pico-8 play session: mixed d-pad (fixed 12-tick cycle), after a click and taps of 🅾, ❎, 🅾+❎, 🅾 in the second before t = 0

[t = 1 s] mixed d-pad (1.2s cycle ×~1): → ← ↑ ↓ + 🅾/❎ taps, ~1s
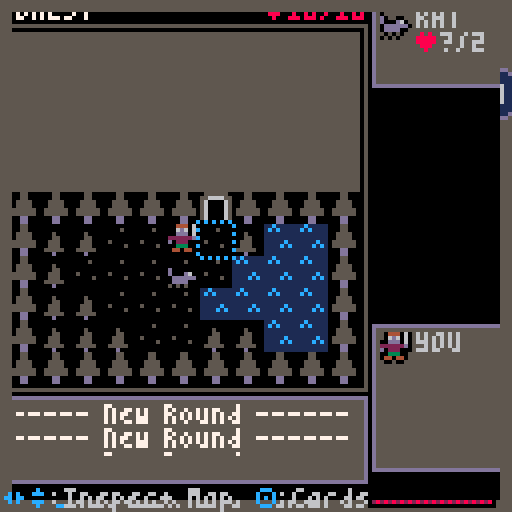
[t = 2 s] mixed d-pad (1.2s cycle ×~1): → ← ↑ ↓ + 🅾/❎ taps, ~2s
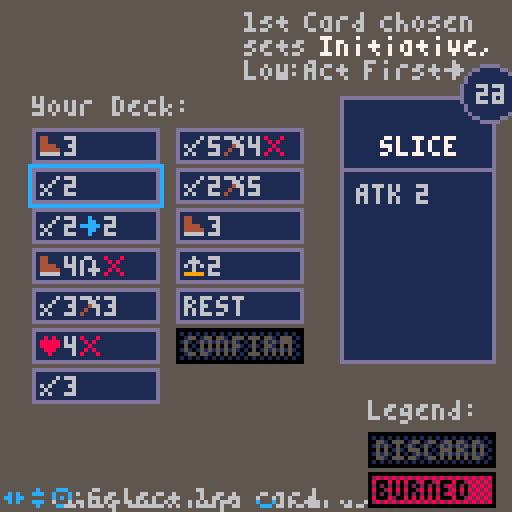
[t = 6 s] mixed d-pad (1.2s cycle ×~5): → ← ↑ ↓ + 🅾/❎ taps, ~6s
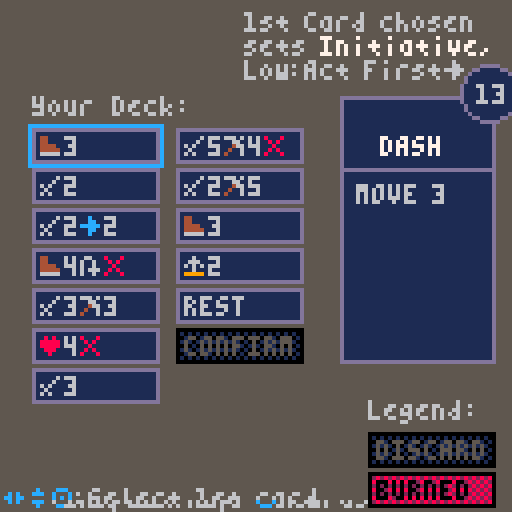

pico-8 cartridge
version 41
__lua__
--- picohaven 2, V1.0
--- BY icegoat, oct 2023

-- thank you to:
--  testing/feedback: @nephilim, seppo, @xcw
--  music remix by @gearfo, other music ideas by @hwd2002
--  the people who left nice comments 
--   about picohaven1 and motivated a sequel

-- instructions, updates, 
--  and web-playable version:
-- https://www.lexaloffle.com/bbs/?tid=#####
-- ^^add new link

-- (todo) commented source on github at
-- https://github.com/icegoat9/picohaven2

function _init()dlvl=2ex()eO()eg()e9()palt(2)music(16)n"splash"end function _draw()local n=128-2*d clip(d,d,n,n)o()clip()end function _update60()if D<1then eA()else n7=0for n in all(actor)do if(n.hp<=0and n~=p)n.x=-99
end f()end ey()end function ey()n0+=1np=flr(n0/eT)%4d=max(0,d-5)if(n0%eR==0and#msgq>3and msg_yd<(#msgq-3)*6and not nH)msg_yd+=1
end function eA()D=min(D+eN,1)for n in all(actor)do n.ox,n.oy=n.sox*(1-D),n.soy*(1-D)if D==1then n.sox,n.soy=0,0if(n.ephem)del(actor,n)
end end end function n(n,t)n8=state state=n C,H=false,false a,e,ne=1,1,1c()d=t or 63E,K=0,eb if(nG[n])nG[state]()
end function nt()if(btnp(🅾️))n(g)
end function eI()eD()music(0)mapmsg=ew[dlvl]c"ᶜc🅾️ᶜ6:bEGIN"g,f,o="newturn",nt,nF end function nF()Y(0)nM()nW()nE(mapmsg,21,4,10,6)nP()ni()end function eS()while(#msgq>30)deli(msgq,1)msg_yd=max(0,msg_yd-6)
i"ᶜ7----- nEW rOUND ------"c"ᶜcさしᶜ6:iNSPECT mAP  ³f🅾️ᶜ6:cARDS"a,e,H=p.x,p.y,true f,o=eU,A end function eU()h(10,10,0,0)if(btnp(🅾️))n"choosecards"
end function h(f,i,n,t)n,t=n or 1,t or 1for n=1,4do if(btnp(n-1))a+=nx[n]e+=nO[n]break
end a,e=mid(n,a,f),mid(t,e,i)ne=(a-1)*i+e end function ek()tpdeck={}for n in all(pdeck)do add(tpdeck,n)end j(ng)add(tpdeck,ng)add(tpdeck,m("act;confirm;status;1;name;\nconfirm\n\nᶜ6confirm\nthe two\nselected\ncards",false,true))c"ᶜc🅾️ᶜ6:sELECT 2 cARDS ᶜc❎ᶜ6:mAP"p.crds={}f,o=eL,ev end function eL()h(2,(#tpdeck+1)\2)if(ne>#tpdeck)e-=1
if(n1)local n=m"ᶜcさし🅾️ᶜ6:sELECT 1ST CARD;ᶜcさし🅾️ᶜ6:sELECT 2ND CARD;ᶜcさし🅾️ᶜ6:ᶜ7confirmᶜ6 IF DONE"c(n[#p.crds+1])
if btnp(🅾️)then local e=tpdeck[ne]if e.status==0then if l(p.crds,e)then del(p.crds,e)else if(e.act=="rest")p.crds={}
if ne==#tpdeck then for n in all(p.crds)do n.status=1end eC(p.crds)n"precombat"elseif#p.crds<2then add(p.crds,e)end end tpdeck[#tpdeck].status=#p.crds==2and 0or 1end elseif btnp(❎)then n"newturn"end end function ev()Y(5)print("ᶜ6yOUR dECK:\n\n\n\n\n\n\n\n\n\n\n\n\n¹f ¹7 ⁵celEGEND:",8,24)y("discard",92,108,1)y("burned",92,118,2)local n,e=eH(tpdeck)na({n,e},0,27,p.crds,9)if(#p.crds<1)r("ᶜ61ST cARD CHOSEN\nSETS ᶜ7iNITIATIVE,ᶜ6\nlOW:aCT fIRSTす",61,3)
nV()end function eC(n)if n[1].act=="rest"then eG="ᶜ8burnedᶜ6 ["..n[2].act.."]"n[2].status=2deli(n,2)else local e=T"swift"and"😐3"or"😐2"if(T"belt")e..="웃"
add(n,{act=e})add(n,{act=T"quivr"and"█2➡️3"or"█2"})end end function eF()eM()R,n9=eW(),1local n="🅾️:bEGIN tURNS"if(n1)n="🅾️:bEGIN  ("..R[1].name.." FIRST @iNIT ᶜ7"..R[1].init.."ᶜ6)"
c(n)g,f,o="actloop",nt,A end function eM()local n=eP()for n in all(n)do n.crds=rnd(edecks[n.id])n.init=n.crds[1].init end for n in all(actor)do if(n.type)n.crds=n.type.crds
n.init=n.crds[1].init n.crdi=1end end function eP()local n={}for e in all(actor)do if(e~=p and not(l(n,e.type)))add(n,e.type)
end return n end function eV()f=eK o=A end function eK()if(p.hp<=0)nK()return
if(n9>#R)n("cleanup",0)return
w=R[n9].id local e=actor[w]n9+=1if(e.hp<1)return
if e==p and p.crds[1]==ng then eY()p.stun=nil elseif e.stun then i(e.name.." ▥, TURN SKIPPED")e.stun=nil else if(e==p)n("actplayerpre",0)else n("actenemy",0)
end end function ej()f=eB o=A end function eB()local e=actor[w]if(e.crdi>#e.crds)n("actloop",0)return
e.crd=nf(e.crds[e.crdi].act)e.crdi+=1if e.crd.act=="😐"then if e.crdi<=#e.crds then local n=nf(e.crds[e.crdi].act)if(n.act=="█")e.crd.rng=n.rng
end end nY(e)end function ez(n)local e,t=n.type.summon,no(n,true)if(#t>0)local t=rnd(t)nj(e,t.x,t.y)i(n.name.." ᶜ7SUMMONSᶜ6 "..S[e].name..",ᶜ8-2♥ᶜ6")U(n,2)
end function eq(e)mvq=nB(nz(e,p),e.crd.val,e.crd.rng)if(not mvq or#mvq<=1)mvq=nB(nz(e,p,false,true),e.crd.val,e.crd.rng)
n("animmovestep",0)end function nB(n,i,a)if(not n)return n
local t for e,n in ipairs(n)do local f=B(n.x,n.y,true)if e==1or f and e<=i+1then t=e if(z(n,p)<=a and nc(n,p))break
end end return{unpack(n,1,t)}end function B(n,e,t,i,a,f)if(fget(mget(n,e),1)or q(n,e))return false
if(fget(mget(n,e),2)and(t or not i))return false
local n=nd(n,e)if(t and n>0and a~=n)return false
if((f or a==1)and n>1and not i)return false
return true end function no(n,i,a,f)local e={}for t=1,4do local n,t=n.x+nx[t],n.y+nO[t]if(B(n,t,i,a,nil,f))add(e,k(n,t))
end return e end function nq(a,e)local o=a.crd local c,t,f=o.wound,o.val,""if a==p then local n=e_()if(n1)i("yOU DRAW RANDOM ATTACK\n mODIFIER CARD ᶜ7"..n)
f="ᶜ7["..n.."ᶜ7]ᶜ6 ³f"if n=="*2"then t*=2nl()n7=3elseif n=="/2"then t\=2nl()else if(n[-1]=="∧")o.wound=true n=sub(n,1,#n-1)
t=max(0,t+tonum(n))end end sfx(1)f..=a.name.."█"..e.name if(e==p and T("shld",true))p.shld+=2i"ᶜ7gREAT sHIELD USEDᶜ6:+★2"
if(e.shld>0)f..="("..e.shld.."★)"t=t-e.shld
t=max(0,t)f..=":ᶜ8-"..t.."♥ᶜ6"if(a.crd.stun)f..="▥"e.stun=true
if(a.crd.wound)f..="∧"e.wound=true
if a.crd.push and e.hp>t then mvq={k(e.x,e.y)}for t=1,a.crd.push do local n,e=e.x+t*(e.x-a.x),e.y+t*(e.y-a.y)if(B(n,e,true))add(mvq,k(n,e))else G=t n_=actor[nd(n,e)]eX,eZ=n,e break
end end o.wound=c i(f)local i=144+t if(t>9)i=154
nr(nil,e.x,e.y,a.x,a.y,i)U(e,t)if(#mvq>=1)N=e n("animmovestep",0)
end function e_()if(#b==0)nl()
local n=rnd(b)add(nA,n)del(b,n)return n end function eJ(n)if(z(n,p)<=n.crd.rng and nc(n,p))nq(n,p)
end function nX(n,e)local e=min(e,n.maxhp-n.hp)n.hp+=e if(e>0or n.wound)i(n.name.." hEALED ᶜ8+"..e.."♥")
n.wound=nil end function U(n,t)n.hp-=t if n.hp<=0then if n==p then if T("life",true)then n.hp,n.wound=1,false i"ᶜ7yOUR lIFE cHARM GLOWS\n AND YOU SURVIVE @ 1hp"else local e=rnd(F())if(e)e.status=2n.hp+=t i("yOU ᶜ8bURNᶜ6 A RANDOM CARD\nᶜ8[ᶜ6"..e.act.."ᶜ8]ᶜ6 ³fTO AVOID DEATH")
end sfx(3)else i(""..n.name.." IS dEFEATED!")if n.name=="orb"then local n=actor[l(actor,"noah","name")]if(n)n.pshld\=2n.shld\=2i"ᶜcnOAH HOWLS AS THE AURA\nᶜc AROUND HIM WEAKENS.."
end mvq={}if(not n.obj)local e,t=mget(n.x,n.y),13if e>=13and e<=15then t=min(15,e+1)elseif e~=33then t=e end mset(n.x,n.y,t)
p_xp+=1X+=1end end end function eQ()p.actionsleft=2n("actplayer",0)end function tn()ny(p)if(p.actionsleft==0)p.crds,p.init=nil n("actloop",0)return
c(n1 and"ᶜcし🅾️ᶜ6:card (OR dFLT █2😐2)"or"ᶜcし🅾️ᶜ6:cHOOSE cARD "..3-p.actionsleft)f=t0 o=A end function t0()h(1,#p.crds)if btnp(🅾️)then local n=p.crds[e]nZ,te=n,l(p.crds,n)p.crd=nf(n.act)if p.crd.rng and p.crd.rng>1then if(T"goggl")p.crd.rng+=3
if(T"razor")p.crd.val+=1
end p.actionsleft-=1nY(p)if(p.crd.burn)n.status=2
del(p.crds,n)end end function nY(t)local e=t.crd if e.act=="😐"then if(t==p)n("actplayermove",0)else eq(t)
elseif e.aoe==8and e.rng==1then local e=u("x;-1;y;-1|x;0;y;-1|x;1;y;-1|x;-1;y;0|x;1;y;0|x;-1;y;1|x;0;y;1|x;1;y;1",true)nT=p foreach(e,nJ)foreach(e,nR)n("actplayer",0)elseif e.act=="█"then if(t==p)n("actplayerattack",0)else eJ(t)
else if(e.act=="♥")nX(t,e.val)
if e.act=="★"then t.shld+=e.val i(t.name.." ★+"..e.val)elseif e.act=="⬅️"and t==p then i("lOOTING tREASURE @➡️"..e.val)tt(e.val)elseif e.act=="smite"then foreach(nQ(p,e.rng),nR)elseif e.act=="howl"then i(t.name.." hOWLS.. ᶜ8-1♥,▥")U(p,1)p.stun=true elseif e.act=="call"then ez(t)end if(t==p)n("actplayer",0)
end if(e.burn)p_xp+=2
end function nJ(n)n.x+=nT.x n.y+=nT.y end function nR(n)local e=nd(n.x,n.y)if(e>1)nq(p,actor[e])else nr(nil,n.x,n.y,p.x,p.y,6)
end function nQ(e,n)local i={}for t=-n,n do for a=-n,n do local a,f=e.x+t,e.y+a local t=k(a,f)if(not q(a,f)and z(e,t)<=n and nc(e,t))add(i,t)
end end return i end function eY()p.actionsleft=0i"yOU TAKE A ᶜ7lONG rESTᶜ6:"foreach(pdeck,j)foreach(pitems,j)nX(p,3)i(eG)end function en(e,t)local n=mget(e,t)if(fget(n,5))mset(e,t,33)if n>=13and n<=15then nN(ti*(n-12))elseif n==12then nb+=1i"ᶜ7yOU COLLECT SOME HERBS"elseif n==37then local n=5+rnd(5*s)\1i"yOU OPEN A CHEST..."nN(n)end
end function nN(n)p_gp+=n Z+=n i("yOU GET "..n.."●")end function tt(n)for n in all(nQ(p,n))do en(n.x,n.y)end end function t1()H=true a,e=p.x,p.y mvq={k(a,e)}c("ᶜcさし🅾️ᶜ6:mOVE "..p.crd.val.."     (ᶜc❎ᶜ6:uNDO)")f=ta o=A end function ta()local t,f=a,e h(10,10,0,0)if(a~=t or e~=f)if#mvq>=2and mvq[#mvq-1].x==a and mvq[#mvq-1].y==e then deli(mvq,#mvq)elseif#mvq>p.crd.val or not B(a,e,false,p.crd.jmp,1)then a,e=t,f else add(mvq,k(a,e))end
C=#mvq-1<=p.crd.val and B(a,e,true,false,1)if btnp(🅾️)then if C then if(#mvq>1)sfx(0)
n("animmovestep",0)else i"iNVALID mOVE"end elseif btnp(❎)then e0()end end function e0()p.actionsleft+=1mvq={}nZ.status=1add(p.crds,nZ,te)n"actplayer"end function tf()local e=N or actor[w]if not mvq or#mvq<=1then mvq={}if N and G then if N.hp>0then i(" cOLLISION dAMAGE:ᶜ8-"..G.."♥")U(N,G)if(n_)U(n_,G)
nr(nil,eX,eZ,N.x,N.y,144+G)end G=false end N=nil if(w==1)n("actplayer",0)else n("actenemy",0)
else local n,t,i,a=mvq[1].x,mvq[1].y,mvq[2].x,mvq[2].y nr(e,i,a,n,t)f=to ny(e,e.crd and e.crd.jmp)end end function ny(n,f)local e,t=n.x,n.y local a=mget(e,t)if(fget(a,4))if a==43and not f then i(n.name.." @ tRAP! ᶜ8-"..ee.."♥")mset(e,t,33)U(n,ee)elseif fget(a,7)then for n=1,4do et(e+nx[n],t+nO[n])end ei()nI-=1mset(e,t,33)elseif a==24and n==p then nb+=1mset(e,t,28)i"ᶜ7yOU LIGHT A BUNDLE OF\nᶜ7  HERBS, SMOKE RISES.."end
end function to()deli(mvq,1)n("animmovestep",0)end function tc()H=true a,e=p.x,p.y c"ᶜcさし🅾️ᶜ6:aTK tARGET (ᶜc❎ᶜ6uNDO)"f=td o=A end function td()h(10,10,0,0)local t=k(a,e)local f,o=z(p,t),p.crd C=f<=o.rng and f>0and not q(a,e)and nc(p,t)if btnp(🅾️)then if C then local e={{x=0,y=0}}if(o.aoe)e=u("x;-1;y;-1|x;0;y;-1|x;1;y;-1|x;-1;y;0|x;0;y;0|x;1;y;0|x;-1;y;1|x;0;y;1|x;1;y;1",true)
nT=t foreach(e,nJ)foreach(e,nR)if(not N)n("actplayer",0)
else i" iNVALID tARGET"end elseif btnp(❎)then e0()end end function tl()for n in all(actor)do nD(n)if(n.type)nD(n.type)
if(n.wound and n.hp>0)i(n.name.." wOUNDED ∧:ᶜ8-1♥")U(n,1)
n.shld=n.pshld ny(n)if(n.hp<=0and n~=p)del(actor,n)
end en(p.x,p.y)if#actor==1and nI==0or(dlvl==14or dlvl==16)and nb==4or dlvl==22and not l(actor,"noah","name")then tr()elseif t2()then nK()else if(#F()<2)local n=tu()i("ᶜchAND EMPTYᶜ6: yOU sHORT\nrEST, REDRAW, AND ᶜ8bURN\nRANDOM CARD: ᶜ8[ᶜ6"..n.."ᶜ8]")
c"ᶜcしᶜ6:rEVIEW ᶜc🅾️ᶜ6:nEXT rOUND"n2,g,f=true,"newturn",e1 o=A end end function tu()foreach(pdeck,j)local n=rnd(F())n.status=2return n.act end function F(t)local e={}for n in all(pdeck)do if(n.status==0or t and n.status==1)add(e,n)
end return e end function e1()if btnp(🅾️)then n2,nH=false,false n(g)elseif btn(⬆️)then nH=true msg_yd=max(msg_yd-1,0)elseif btn(⬇️)and#msgq>3then msg_yd=min(msg_yd+1,(#msgq-3)*6)end end function ts()ea()c"ᶜcしᶜ6:rEVIEW 🅾️:eND sCENARIO"n2=true M+=abs(time()-th)\6g,f="pretown",e1 end function t5()c"ᶜc🅾️ᶜ6:rETURN TO tOWN"g,o="town",nF if(n8=="endlevel")music(16)
f=nt end function tr()local e=lvls[dlvl]p_xp+=e.xp i("ᶜ7victory!  ᶜ6(+"..e.xp.."xp)")if(e.gp>0)nN(e.gp)
mapmsg=nu[dlvl]J=dlvl e.unlocked=0for n in all(split(e.unlocks))do if(n~="")lvls[tonum(n)].unlocked=1
end if(dlvl==22)wongame=1nw+=1
n("endlevel",0)end function t2()if(p.hp<=0)return true
if(#F(true)<2)return true
if(#F(true)==2and#F()<2)return true
end function nK()i"ᶜ8yOU ARE eXHAUSTED"mapmsg="dEFEATED, YOU HOBBLE BACK TO TOWN TO NURSE YOUR WOUNDS AND PLAN A RETURN."n("endlevel",0)end function Y(n)rectfill(0,0,127,127,n)end function A()Y(0)nM()nW()t3()nP()ni()end function nM()print(sub(lvls[dlvl].name,1,15),0,0,7)r("♥"..p.hp.."/"..p.maxhp,66,0,8)end function ni()local n=n2 and 12or 13ns(E,99,E+K-1,120,5,n)clip(max(E,d)+1,max(101,d),min(E+K,127-2*d)-max(E,d)-2,120-2*d-max(101,d))nh(msgq,E,98-msg_yd,K,23,2,5)clip()if(n2)r("ᶜc⬆️\n\n\n⁴f⬇️",89,99)
nV()end function nV()if(ef)r(ef,1,122)
end function c(n)ef=n end function nW()ns(0,6,91,97,0,5)end function t3()camera(rnd(n7),rnd(n7))for n=0,10do for e=0,10do local t=mget(n,e)if(fget(mget(n,e),3))t+=np
if(q(n,e))t=39
spr(t,2+8*n,8+8*e)end end camera(0,0)foreach(actor,eo)if(#mvq>1)local e,t=mvq[1].x,mvq[1].y for n in all(mvq)do line(6+8*e,12+8*t,6+8*n.x,12+8*n.y,12)e,t=n.x,n.y end circfill(6+8*e,12+8*t,1,12)
if(H)t6()
end function eo(n)local e=n.noanim and 0or np if(n.stun)e=0pal(m("1;12;3;12;4;12;5;12;6;12;7;12;13;12",false,true))
spr(n.spr+e,2+8*n.x+n.ox,8+8*n.y+n.oy)pal()palt(2)local e=actor[w]if(e and n~=e and not n.ephem)eo(e)
end function t6()local n,e=1+a*8,7+e*8if(not C)fillp(23130)
rect(n,e,n+9,e+9,12)fillp()end function ec(n,e,i,t)local i=actor[i]if(not t)nS(n,e,i,t)
local a=i.type.crds if(a and#a>=1)local t={}for n in all(a)do add(t,n.act)end nh(t,n+10,e+10,25,15,nil,nil,1)r(i.type.init.."³f:",n+2,e+15,7)
if(t)nS(n,e,i,t)
end function nS(i,a,n,f)local e,o,c,d,t={"   "..n.name},13,22,"?/"..n.maxhp,"\n⁴b ³e"if(n.wound)t..="∧ ³f"
if(n.stun)t..="▥ ³f"
if(n.shld>0)t..="★"..n.shld
if n==p then c=37if(p.init)add(e,"\n⁴d ³eᶜ7"..p.init..":")
add(e,"\n"..t)else if(f)d=n.hp o=12
add(e,"   ♥"..d)if(f)add(e,t)
end nh(e,i,a,33,c,nil,o)spr(n.spr,i+2,a+2)end function t4()local n,t=n5+2,ed+7nS(n5,ed,p)if state=="precombat"or state=="actenemy"or state=="actloop"or state=="animmovestep"and w~=1then if(p.crds)for e=1,min(#p.crds,2)do y(p.crds[e],n,t+10*e)end
elseif sub(state,1,9)=="actplayer"or state=="animmovestep"and w==1then for i,a in ipairs(p.crds)do local f=0if(not a.init)f=5
local e=i==e and state=="actplayer"y(a,n,t-10+10*i,f,e)fillp()end end end function y(t,i,a,n,p,d,u)local l=t if not u then if d then l=tm(t)else if(type(t)=="table")l=t.act
end end local e,o,c,f,h,m,r,s=13,1,6,32,9,1if(n==9)n=t.status
if d then f,h,m=39,67,3else if(n==1)e,c,r=0,5,true
if(n==2)e,o,c,r=0,130,0,true
if(n==3)e=5
if(n==4)e=12
if(n==5)o=0
if(p)s=12
end nh(l,i,a,f,h,m,e,o,c,r,s)if(d and not u)line(i,a+18,i+f-1,a+18,e)circfill(i+f-2,a-1,7,o)circ(i+f-2,a-1,7,e)print(t.init,i+f-5,a-3,c)
end function tm(e)local n,e=nf(e.act),{"ᶜ7"..e.name,"",""}if not n.special then nU(e,t7[n.act]..n.val)if(n.jmp)add(e," jump")
if(n.rng>1)add(e," @ rng "..n.rng)
if(n.wound)add(e," ᶜ8wound")
if(n.stun)add(e," ᶜcstun")
if(n.push)add(e," ᶜcpushᶜ6 "..n.push.."\n\n+1█ per\nそ pushed\nif into\nobstacle")
if(n.aoe)nU(e,"multiple\n targets")
if(n.burn)add(e,"\nᶜ8burnᶜ6 crd\n on use")
end return e end function nP()local n={}for t,e in ipairs(actor)do if e~=p and not e.ephem then local e=e.name if(not l(n,e))add(n,e)ec(n5,n3*l(n,e)-n3,t)
end end local e=nd(a,e)if(e>1and H)ec(n5,n3*l(n,actor[e].name)-n3,e,true)
t4()end function ex()poke(22016,unpack(split"4,6,6,0,0,0,0,0,0,0,0,0,0,0,0,0,0,0,0,0,0,0,0,0,0,0,0,0,0,0,0,0,0,0,0,0,0,0,0,0,0,0,0,0,0,0,0,0,0,0,0,0,0,0,0,0,0,0,0,0,0,0,0,0,0,0,0,0,0,0,0,0,0,0,0,0,0,0,0,0,0,0,0,0,0,0,0,0,0,0,0,0,0,0,0,0,0,0,0,0,0,0,0,0,0,0,0,0,0,0,0,0,0,0,0,0,0,0,0,0,0,0,0,0,0,0,0,0,7,7,7,7,7,0,0,0,0,7,7,7,0,0,0,0,0,7,5,7,0,0,0,0,0,5,2,5,0,0,0,0,0,5,0,5,0,0,0,0,0,5,5,5,0,0,0,0,4,6,7,6,4,0,0,0,1,3,7,3,1,0,0,0,7,1,1,1,0,0,0,0,0,4,4,4,7,0,0,0,5,7,2,7,2,0,0,0,0,0,2,0,0,0,0,0,0,0,0,1,2,0,0,0,0,0,0,3,3,0,0,0,5,5,0,0,0,0,0,0,2,5,2,0,0,0,0,0,0,0,0,0,0,0,0,0,2,2,2,0,2,0,0,0,5,5,0,0,0,0,0,0,5,7,5,7,5,0,0,0,7,3,6,7,2,0,0,0,5,4,2,1,5,0,0,0,3,3,6,5,7,0,0,0,4,2,0,0,0,0,0,0,2,1,1,1,2,0,0,0,2,4,4,4,2,0,0,0,5,2,7,2,5,0,0,0,0,2,7,2,0,0,0,0,0,0,0,2,1,0,0,0,0,0,7,0,0,0,0,0,0,0,0,0,2,0,0,0,4,2,2,2,1,0,0,0,7,5,5,5,7,0,0,0,3,2,2,2,7,0,0,0,7,4,7,1,7,0,0,0,7,4,6,4,7,0,0,0,5,5,7,4,4,0,0,0,7,1,7,4,7,0,0,0,1,1,7,5,7,0,0,0,7,4,4,4,4,0,0,0,7,5,7,5,7,0,0,0,7,5,7,4,4,0,0,0,0,2,0,2,0,0,0,0,0,2,0,2,1,0,0,0,4,2,1,2,4,0,0,0,0,7,0,7,0,0,0,0,1,2,4,2,1,0,0,0,7,4,6,0,2,0,0,0,2,5,5,1,6,0,0,0,0,6,5,5,6,0,0,0,1,1,3,5,3,0,0,0,0,6,1,1,6,0,0,0,4,4,6,5,6,0,0,0,0,6,3,1,6,0,0,0,4,2,7,2,2,0,0,0,0,6,5,7,4,3,0,0,1,1,3,5,5,0,0,0,2,0,2,2,2,0,0,0,2,0,2,2,3,0,0,0,1,1,5,3,5,0,0,0,2,2,2,2,4,0,0,0,0,7,7,5,5,0,0,0,0,3,5,5,5,0,0,0,0,2,5,5,2,0,0,0,0,3,5,3,1,1,0,0,0,6,5,6,4,4,0,0,0,6,1,1,1,0,0,0,0,6,3,4,3,0,0,0,0,2,7,2,4,0,0,0,0,5,5,5,6,0,0,0,0,5,5,7,2,0,0,0,0,5,5,7,7,0,0,0,0,5,2,2,5,0,0,0,0,5,5,7,4,3,0,0,0,7,2,1,7,0,0,0,3,1,1,1,3,0,0,0,1,2,2,2,4,0,0,0,6,4,4,4,6,0,0,0,2,5,0,0,0,0,0,0,0,0,0,0,7,0,0,0,2,4,0,0,0,0,0,0,6,5,7,5,5,0,0,0,7,5,3,5,7,0,0,0,6,1,1,1,6,0,0,0,3,5,5,5,3,0,0,0,7,1,3,1,7,0,0,0,7,1,3,1,1,0,0,0,6,1,1,5,7,0,0,0,5,5,7,5,5,0,0,0,7,2,2,2,7,0,0,0,7,2,2,2,3,0,0,0,5,5,3,5,5,0,0,0,1,1,1,1,7,0,0,0,7,7,5,5,5,0,0,0,3,5,5,5,5,0,0,0,6,5,5,5,3,0,0,0,7,5,7,1,1,0,0,0,2,5,5,3,6,0,0,0,3,5,3,5,5,0,0,0,6,1,7,4,3,0,0,0,7,2,2,2,2,0,0,0,5,5,5,5,6,0,0,0,5,5,5,7,2,0,0,0,5,5,5,7,7,0,0,0,5,5,2,5,5,0,0,0,5,5,7,4,7,0,0,0,7,4,2,1,7,0,0,0,6,2,3,2,6,0,0,0,2,2,2,2,2,0,0,0,3,2,6,2,3,0,0,0,0,4,7,1,0,0,0,0,0,2,5,2,0,0,0,0,16,8,5,2,5,0,0,0,17,10,4,10,17,0,0,0,0,0,4,0,0,0,0,0,0,31,14,4,0,0,0,0,21,0,21,0,21,0,0,0,14,23,31,31,14,0,0,0,14,31,31,31,14,0,0,0,10,31,31,14,4,0,0,0,21,0,0,0,0,0,0,0,6,9,9,29,9,0,0,0,0,0,0,0,31,0,0,0,4,14,21,4,31,0,0,0,3,3,15,31,31,0,0,0,3,3,15,31,0,0,0,0,14,17,21,17,14,0,0,0,4,12,31,12,4,0,0,0,0,0,4,2,1,0,0,0,23,12,28,18,17,0,0,0,31,31,31,14,4,0,0,0,4,0,17,0,4,0,0,0,0,4,14,31,0,0,0,0,0,0,0,0,0,0,0,0,4,14,23,31,14,0,0,0,14,21,27,21,14,0,0,0,0,0,31,0,0,0,0,0,21,4,31,4,21,0,0,0,18,9,5,18,13,0,0,0,4,17,4,17,4,0,0,0,0,10,31,10,0,0,0,0,14,31,31,14,14,0,0,0,28,24,20,2,1,0,0,0,14,27,19,31,14,0,0,0,14,21,27,21,14,0,0,0,14,31,31,31,14,0,0,0,10,17,31,17,10,0,0,0,14,21,4,21,14,0,0,0,0,10,27,10,0,0,0,0,4,14,0,14,4,0,0,0,4,12,31,12,4,0,0,0,10,31,10,31,10,0,0,0,31,17,17,17,31,0,0,0,0,0,0,0,0,0,0,0,2,1,0,16,8,0,0,0,0,0,4,0,0,0,0,0,0,0,10,0,0,0,0,0,0,14,21,14,4,0,0,0,0,8,4,2,1,0,0,0"))poke(24408,129)el=m(" ; ³f;[;[³f;];³f];(;(³f;);³f);:;³f:;█;ᶜ6█;▒;ᶜ8▒;🐱;_;⬇️;ᶜc⬇️;░;ᶜ8░³aᶜ6🐱;✽;_;●;ᶜa●³aᶜ9✽;♥;ᶜ8♥;☉;ᶜ8☉³aᶜ6🐱;웃;ᶜ6웃;⌂;_;⬅️;ᶜ6⬅️³aᶜ9⌂;😐;ᶜ6😐³aᶜ4♪;♪;_;🅾️;ᶜc🅾️;◆;ᶜc◆ᶜ6;…;_;➡️;ᶜ6➡️³aᶜ4…;★;ᶜ6★;⧗;ᶜ8⧗³aᶜ6🐱;⬆️;ᶜc⬆️;∧;ᶜ8∧;❎;ᶜc❎;▤;ᶜ8▤;▥;ᶜc▥;あ;あ³aᶜ8ち;い;い³aᶜ8つ;う;う³aᶜ1て;え;え³aᶜdと;お;ᶜ8お³aᶜ6な;く;ᶜ8く³aᶜ6き;け;ᶜcけᶜ6;こ;ᶜcこᶜ6;さ;ᶜcさᶜ6;し;ᶜcしᶜ6",false,true)end function r(n,i,a,e)e=e or 6local t="ᵉ"for i=1,#n do local n=n[i]if n==" "then n=" ³f"elseif el[n]and e==6then n=el[n].."ᶜ6"end t..=n end print(t,i,a,e)end function nE(n,t,i,e,a)local n=split(n,"\n")for n in all(n)do while#n>t do local t=t+1while(n[t]~=" ")t-=1
print(sub(n,1,t),i,e,a)n=sub(n,t+1)e+=6end print(sub(n,1,t),i,e,a)e+=9end end function nh(n,e,t,d,i,a,f,o,c,u,l)a=a or 1f=f or 13o=o or 5c=c or 6if(type(n)~="table")n={n}
i=i or#n*6+3if(u)fillp(23130)
ns(e,t,e+d-1,t+i-1,o,f)fillp()for n,i in ipairs(n)do r(i,e+a+1,t+a-5+6*n,c)end if(l)rect(e-1,t-1,e+d,t+i,l)
end function na(n,t,r,i,c,f,o)i=i or{}f=f or 36t=t or 0local u=c==3and 8or 10for o=1,#n do for n,d in ipairs(n[o])do local f,r,t=t+8+(o-1)*f,r+5+(n-1)*u,c if(l(i,d))t=4
local n=o==a and n==e y(d,f,r,t,n)end end if a>0and e>0then local n=n[a][e]if(o)n=er(n)
y(n,85,24,0,true,true,o)end end function e2(i,n,o,t)t=t or 6for a,f in ipairs(i)do local i=o+(a-1)*8r(f,n,i,t)if(e==a)rect(n-2,i-2,n+#f*4,i+6,12)
end end function i(n)nU(msgq,n)end function eu()msgq={}msg_yd=0end function ns(n,e,t,i,a,f)rectfill(n,e,t,i,a)rect(n,e,t,i,f)end function nc(n,e)for t=0,1,.11do if(fget(mget(flr(n.x+t*(e.x-n.x)+.5),flr(n.y+t*(e.y-n.y)+.5)),1))return false
end return true end function nf(e)local n={}if(e[-1]=="▒")n.burn=true e=sub(e,1,-2)
if tonum(e[2])==nil then n.special=true n.act=e if(e=="smite")n.val,n.rng=20,10
else n.act=e[1]n.val=tonum(e[2])if#e>=3then n.mod=e[3]if#e>=4then if tonum(e[4])==nil then n.mod2=e[4]else n.modval=tonum(e[4])if(#e>=5)n.mod2=e[5]
end end end if(n.mod=="웃")n.jmp=true
n.rng=1if(n.mod=="➡️")n.rng=n.modval
if(e[-1]=="░")n.aoe=8
if(n.mod=="◆")n.push=n.modval
if(n.mod=="▥"or n.mod2=="▥")n.stun=true
if(n.mod=="∧"or n.mod2=="∧")n.wound=true
end return n end function nl()while(#nA>0)add(b,deli(nA))
end function ea()for n in all(pdeck)do n.status=0end nl()end function j(n)if(n.status==1)n.status=0
end function nD(n)n.crds,n.init,n.crd=nil end function eH(n)local e,n={unpack(n,1,ceil(#n/2))},{unpack(n,ceil(#n/2)+1)}return e,n end function l(t,n,e)for t,i in ipairs(t)do if not e then if(i==n)return t
else if(i[e]==n)return t
end end end function nk(e)for n=1,#e do local n=n while(n>1and tonum(e[n-1].init)>tonum(e[n].init))e[n],e[n-1]=e[n-1],e[n]n-=1
end end function k(n,e)return{x=n,y=e}end function tp(e)local n={}for e in all(e)do n[e]=(n[e]or 0)+1end return n end function nU(e,n)if(type(n)~="table")n=split(n,"\n")
for n in all(n)do add(e,n)end end function nd(e,t)for i,n in ipairs(actor)do if(n.x==e and n.y==t)return i
end return 0end function eW()R={}for e,n in ipairs(actor)do add(R,{init=n.init,id=e,name=n.name})end nk(R)return R end function T(n,e)local n=l(pitems,n,"shortname")if(not n or pitems[n].status~=0)return false
if(e)pitems[n].status=1
return true end function nr(n,e,t,i,a,f)n=n or add(actor,{spr=f,noanim=true,ephem=true})n.x,n.y=e,t n.sox,n.soy=8*(i-e),8*(a-t)n.ox,n.oy=n.sox,n.soy D=0end function z(n,e)return abs(n.x-e.x)+abs(n.y-e.y)end function t8()es=u"1;1;1;1;1;1;1;1;1;1;1|1;1;1;1;1;1;1;1;1;1;1|1;1;1;1;1;1;1;1;1;1;1|1;1;1;1;1;1;1;1;1;1;1|1;1;1;1;1;1;1;1;1;1;1|1;1;1;1;1;1;1;1;1;1;1|1;1;1;1;1;1;1;1;1;1;1|1;1;1;1;1;1;1;1;1;1;1|1;1;1;1;1;1;1;1;1;1;1|1;1;1;1;1;1;1;1;1;1;1|1;1;1;1;1;1;1;1;1;1;1"end function q(n,e)return n<0or n>10or e<0or e>10or es[n+1][e+1]end function tE(n,e)es[n+1][e+1]=false end function et(e,t)if(fget(mget(e,t),6))return
local i,a,f,o=10,10,0,0for n=0,10do if fget(mget(n,t),6)then if(n<e)f=n else i=min(n,i)
end if fget(mget(e,n),6)then if(n<t)o=n else a=min(n,a)
end end for n=f,i do for e=o,a do tE(n,e)end end end function m(n,t,i)local e,n={},split(n,";",not t)if(i)for t=1,#n,2do e[n[t]]=n[t+1]end return e
return n end function u(n,e)local t,n=split(n,"/"),{}for t,i in ipairs(t)do add(n,{})local i=split(i,"|")for i in all(i)do add(n[t],m(i,nil,e))end end while(#n==1)n=n[1]
return n end function eh(n)local e={}n-=1for t=1,%n do add(e,@(n-t))end return tx(e)end function tx(i)local t,n,e="",0,0for i in all(i)do n=256*n+i e+=8while(e>=6)e-=6t..=tO[(n>>e&63)+1]n=n&2^e-1
end return t end function eO()eb,E,msg_yd,n5,n3,ed=92,0,0,93,27,81eT,np,n0,D,d=15,0,0,1,0eR,eN=3,.05s=2Q=4W=u("txt;●easier●;hpscale;0.5;gp;1;trapdmg;6|txt;★normal★;hpscale;1;gp;1;trapdmg;6|txt;▥harder▥;hpscale;1.2;gp;2;trapdmg;8|txt;▒brutal▒;hpscale;1.5;gp;2;trapdmg;10",true)nx,nO=split"-1,1,0,0",split"0,0,-1,1"msgq={}Z,X,M,nw=0,0,0,0state,n8,g="","",""nG={newlevel=eI,splash=tg,town=t9,endlevel=ts,newturn=eS,choosecards=ek,precombat=eF,actloop=eV,actenemy=ej,actplayerpre=eQ,actplayer=tn,actplayermove=t1,animmovestep=tf,actplayerattack=tc,cleanup=tl,profile=tA,upgradedeck=ty,upgrademod=tT,store=tR,pretown=t5}t7=u("█;atk ;😐;move ;♥;heal ;●;gold ;웃;jump;➡️;@ rng ;⬅️;get all\ntreasure\nwithin\nrange ➡️;★;shld ;∧;wound;▥;stun;▒;burn;░;adjacent",true)end function eD()ti,ee=W[s].gp,W[s].trapdmg nb=0eu()tN(dlvl)t8()actor={p}if(T"mail")p.pshld=1
p.shld,p.stun,p.wound,p.hp=p.pshld,false,false,p.maxhp tb()et(p.x,p.y)ei()mvq={}ea()foreach(pitems,j)a,e,H,C=p.x,p.y,true,false S[#S].id=#S foreach(S,nD)n1=dlvl<=2th=time()end function tN(n)for e=0,10do for t=0,10do mset(e,t,mget(e+lvls[n].x0,t+lvls[n].y0))end end end function tb()nI=0for n=0,10do for e=0,10do if(mget(n,e)==1)mset(n,e,33)p.x,p.y=n,e
if(fget(mget(n,e),7))nI+=1
end end end function ei()for n=0,10do for e=0,10do for t,i in ipairs(S)do if(i.spr==mget(n,e)and not q(n,e))mset(n,e,33)nj(t,n,e)
end end end end function nj(n,e,t)local n=S[n]local n={type=n,x=e,y=t,ox=0,oy=0,sox=0,soy=0,maxhp=ceil(n.maxhp*W[s].hpscale),spr=n.spr,name=n.name,obj=n.obj,pshld=n.pshld}n.shld,n.hp=n.pshld,n.maxhp add(actor,n)end function eg()lvls=u("name;test level;x0;0;y0;0;unlocks;1;xp;10;gp;0|name;forest;x0;11;y0;0;unlocks;3;xp;10;gp;0|name;funeral;x0;22;y0;0;unlocks;4;xp;60;gp;20|name;ruined chapel;x0;33;y0;0;unlocks;5,6;xp;10;gp;5|name;forest hovel;x0;44;y0;0;unlocks;7;xp;10;gp;0|name;investigate inn;x0;55;y0;0;unlocks;;xp;10;gp;0|name;town cemetery;x0;66;y0;0;unlocks;8;xp;10;gp;0|name;hero mausoleum;x0;77;y0;0;unlocks;9,10,12;xp;50;gp;0|name;pelt collecting (side job);x0;88;y0;0;unlocks;10;xp;5;gp;25|name;rampaging bear  (side job);x0;99;y0;0;unlocks;11;xp;20;gp;0|name;strange noises  (side job);x0;88;y0;11;unlocks;9;xp;20;gp;5|name;council meeting;x0;110;y0;0;unlocks;13;xp;10;gp;20|name;mossy cottage;x0;11;y0;11;unlocks;14;xp;10;gp;0|name;fetid swamp;x0;22;y0;11;unlocks;15;xp;10;gp;0|name;outer cemetery;x0;33;y0;11;unlocks;16;xp;10;gp;0|name;inner cemetery;x0;44;y0;11;unlocks;17;xp;50;gp;30|name;* victory *;x0;55;y0;11;unlocks;18;xp;20;gp;0|name;twisted grove;x0;66;y0;11;unlocks;19;xp;10;gp;0|name;roadside shrine;x0;77;y0;11;unlocks;20,21;xp;10;gp;10|name;mountain vault (side quest);x0;0;y0;11;unlocks;;xp;10;gp;0|name;mountain maze;x0;99;y0;11;unlocks;22;xp;10;gp;0|name;ritual chamber;x0;110;y0;11;unlocks;;xp;50;gp;0",true)lvls[dlvl].unlocked=1tO=split("\n| |!|'|(|)|,|-|.|/|2|:|;|?|A|B|C|D|E|F|G|H|I|J|K|L|M|N|O|P|Q|R|S|T|U|V|W|X|Y|Z|a|b|c|d|e|f|g|h|i|m|n|o|p|q|r|s|t|v|w|y|THE |OU|S |D ","|",false)ew=m(eh(17151))nu=m(eh(8191))S=u("id;1;name;skel;spr;64;maxhp;4;pshld;0|id;2;name;zomb;spr;68;maxhp;8;pshld;0|id;3;name;skel+;spr;72;maxhp;6;pshld;1|id;4;name;zomb+;spr;76;maxhp;12;pshld;0|id;5;name;sklar;spr;80;maxhp;3;pshld;0|id;6;name;cult;spr;84;maxhp;6;summon;1;pshld;0|id;7;name;bndt;spr;130;maxhp;8;pshld;0|id;8;name;wolf;spr;88;maxhp;5;pshld;0|id;9;name;warg;spr;92;maxhp;9;pshld;1|id;10;name;tree;spr;96;maxhp;8;pshld;0|id;11;name;spdr;spr;100;maxhp;1;pshld;0|id;12;name;orb;spr;104;maxhp;6;pshld;0;obj;1|id;13;name;grav;spr;108;maxhp;1;summon;4;pshld;2;obj;1|id;14;name;grav ;spr;112;maxhp;1;summon;4;pshld;2;obj;1|id;15;name;rat;spr;116;maxhp;2;pshld;0|id;16;name;bear;spr;134;maxhp;70;pshld;0|id;17;name;golem;spr;120;maxhp;8;pshld;5|id;18;name;shdw;spr;52;maxhp;5;summon;18;pshld;0|id;19;name;shdw+;spr;56;maxhp;8;summon;18;pshld;0|id;20;name;noah;spr;60;maxhp;24;summon;19;pshld;8|id;21;name;hero;spr;124;maxhp;20;pshld;0|id;22;name;hero+;spr;125;maxhp;24;pshld;1|id;23;name;hero*;spr;126;maxhp;99;pshld;9",true)tI="init;57;act;😐3|act;█3/init;60;act;😐1|act;█4/init;30;act;😐2|act;♥2/init;21;act;😐3|act;█2/init;19;act;😐2|act;█2,init;78;act;█7/init;72;act;😐1|act;█4/init;56;act;😐1|act;█2∧/init;67;act;😐1|act;█5,init;57;act;😐4|act;█4/init;60;act;😐2|act;█5/init;30;act;😐3|act;♥3/init;21;act;😐4|act;█3/init;19;act;😐3|act;█3,init;78;act;█8/init;72;act;😐1|act;█7/init;56;act;😐2|act;█4∧/init;67;act;😐1|act;█6∧,init;21;act;😐1|act;█2➡️3/init;40;act;█3➡️3/init;50;act;😐1|act;█1➡️4∧/init;70;act;😐1|act;█3➡️3/init;37;act;😐2|act;█1➡️3,init;40;act;😐1|act;█1/init;30;act;😐1|act;█2/init;90;act;call,init;54;act;😐1|act;█4/init;44;act;😐2|act;█3/init;34;act;😐3|act;█2/init;51;act;😐3|act;█2➡️2/init;22;act;★2|act;█3/init;36;act;★2|act;♥2,init;65;act;howl/init;11;act;😐4|act;█3/init;22;act;😐5|act;█2/init;35;act;😐4|act;█2∧,init;60;act;howl/init;8;act;😐4|act;█4∧/init;17;act;😐5|act;█2∧/init;20;act;😐4|act;█3∧,init;60;act;█4/init;72;act;█3/init;80;act;█5/init;64;act;█2➡️3,init;10;act;😐1|act;█1▥/init;24;act;😐2|act;█1▥/init;14;act;😐2|act;█1/init;26;act;😐1|act;█2,init;99;act;♥1/init;99;act;♥1,init;99;act;♥1/init;99;act;♥1/init;50;act;call,init;99;act;♥1/init;99;act;♥1/init;99;act;♥1/init;99;act;♥1/init;50;act;call,init;22;act;😐3|act;█1/init;38;act;😐3|act;█1/init;32;act;😐2|act;█2/init;35;act;😐1|act;█2,init;18;act;😐2|act;█3∧/init;52;act;😐3|act;█5∧/init;57;act;😐3|act;█5∧/init;68;act;😐2|act;█8∧,init;50;act;😐2|act;█4/init;50;act;😐2|act;█4/init;50;act;😐2|act;█4/init;50;act;😐2|act;█4/init;50;act;😐2|act;█4➡️2,init;40;act;😐2|act;█3/init;53;act;😐3|act;█2/init;70;act;♥2|act;█2➡️2/init;90;act;call,init;53;act;😐1|act;█2➡️3/init;70;act;♥1|act;█2➡️4/init;90;act;call,init;39;act;😐2|act;█3➡️4/init;52;act;😐1|act;█2➡️4/init;69;act;♥1|act;█1➡️6/init;60;act;😐2|act;█2➡️5/init;43;act;😐1|act;█1➡️5▥/init;80;act;😐2|act;call/init;80;act;😐3|act;call,init;15;act;😐2|act;█4/init;15;act;😐2|act;█2➡️3/init;35;act;😐3|act;█3/init;23;act;★2|act;█2➡️3/init;65;act;♥4|act;█2/init;70;act;😐3|act;█5➡️2,init;15;act;😐2|act;█4/init;15;act;😐2|act;█3➡️3/init;17;act;😐2|act;█2▥/init;11;act;★4|act;█3➡️3/init;73;act;😐6|act;█3∧/init;31;act;😐5|act;█6/init;65;act;♥4|act;█2/init;48;act;★4|act;█7▥,init;15;act;😐2|act;█4/init;15;act;😐2|act;█3➡️3/init;17;act;😐2|act;█2▥/init;11;act;😐4|act;█3➡️3/init;73;act;😐6|act;█3∧/init;31;act;😐5|act;█6/init;65;act;😐3|act;♥4/init;48;act;😐4|act;█7▥"edecks={}for n in all(split(tI))do add(edecks,u(n,true))end p=u("name;you;spr;2;maxhp;10;hp;10;pshld;0;shld;0;ox;0;oy;0;sox;0;soy;0",true)p_xp,p_gp,x=0,10,1L=u("init;13;act;😐3;status;0;name;\n  dash|init;22;act;█2;status;0;name;\n  slice|init;42;act;█3;status;0;name;\n  chop|init;31;act;😐4웃▒;status;0;name;\n  leap|init;32;act;█3➡️3;status;0;name;\n dart|init;28;act;█2◆2;status;0;name;\n thrust|init;55;act;█2➡️5;status;0;name;\n volley|init;54;act;█5➡️4▒;status;0;name;\n missile|init;36;act;♥4▒;status;0;name; first\n  aid|init;74;act;😐3;status;0;name;\nshuffle|init;85;act;⬅️2;status;0;name;  loot\nlocally|init;45;act;█3∧;status;0;name;\n slash|init;25;act;😐5;status;0;name;\nsidestep|init;20;act;█2◆4;status;0;name;\n  bash|init;33;act;█1➡️4░;status;0;name; arrow\n spray|init;10;act;★5;status;0;name; shield\n  self|init;30;act;█2∧░;status;0;name;spinning\n blades|init;25;act;█2➡️6▥;status;0;name;numbing\n  venom|init;13;act;😐9웃▒;status;0;name; artful\nparkour|init;46;act;█3➡️5∧;status;0;name;piercing\n missile|init;75;act;⬅️5▒;status;0;name; gather\ngreedily|init;36;act;♥5;status;0;name; herbal\n remedy|init;21;act;█3◆6;status;0;name;  judo\n throw|init;26;act;█8∧▒;status;0;name; razor\n trap|init;58;act;█3➡️4░;status;0;name;blot out\n the sun|init;62;act;█3▥░;status;0;name;stinging\n  shivs|init;34;act;█6➡️5;status;0;name; doomed\n quarrel|init;10;act;smite;status;0;name;\n smite\n\nᶜ6divine\n torrent\n of hail\n\nᶜ8(debug\n assist)|init;99;act;rest;status;0;name;  long\n  rest\n\nᶜ6heal 3\n\n⁴drefresh\n items\n\n⁴dᶜ8burnᶜ6 the\n2nd card\n chosen",true)ng=L[#L]pdeck={}nL=11for n=1,nL do add(pdeck,L[n])end nk(pdeck)b=m("/2;-2;-1;-1;-1;-1;+0;+0;+0;+0;+0;+0;+1;+1;+1;+1;+2;*2",true)nA={}n6=m("-2;-1;-1>+0;+0;+0>+1;>+1;+0>+2;+1>+2;+0>+1∧;+0>+2;+0;+1>+3;>+2;>+1∧;-1",true)P={}e5=7for n=1,e5 do add(P,n6[n])end e3={}nv=u("init;60;act;😐 swift   ³f●60;status;0;name; swift\n boots\n\nᶜ6default\n 😐2 is\n now 😐3;icon;😐;shortname;swift|init;60;act;い life    ●60;status;0;name;  life\n charm\n\nᶜ6negate a\n killing\n blow\n\n(refresh\n on long\n rest);icon;い;shortname;life|init;50;act;웃 belt    ●50;status;0;name; winged\n  belt\n\nᶜ6default\n 😐 move\n also\n 웃 jumps;icon;웃;shortname;belt|init;70;act;➡️ quivr   ³f●70;status;0;name;endless\n quiver\n\nᶜ6default\n █2 atk\n is now\n █2➡️3;icon;➡️;shortname;quivr|init;60;act;う goggl   ³f●60;status;0;name;  keen\ngoggles\n\nᶜ6+3➡️ rng\n for all\n ranged\n attacks;icon;う;shortname;goggl|init;40;act;★ shld    ●40;status;0;name; great\n shield\n\nᶜ6★2 first\n round\n attackd\n\n(refresh\n on long\n rest);icon;★;shortname;shld|init;90;act;お razor   ³f●90;status;0;name; razor\n tips\n\nᶜ6+1█ dmg\n to all\n ranged\n attacks;icon;お;shortname;razor|init;150;act;え mail    ●150;status;0;name; great\n  mail\n\nᶜ6permnent\n +★1;icon;え;shortname;mail|init;;act;done;status;0;name;\n  done\n\nᶜ6return\nto town;icon;;shortname;done",true)V={}for n in all(nv)do add(V,n)end pitems={}end function tA()a=0f,o=tD,tw end function tw()ns(0,0,127,127,5,13)r("ᶜ7hunterᶜ6¹3 ♥ ᶜ6"..p.maxhp.."    ᶜ7lVL ᶜ6"..x.."/9\n¹9 ● ᶜ6"..p_gp.."    ᶜ7xp   ³eᶜ6"..p_xp.."/"..tostr(min(x*80,640)).."\n\n\n⁴eᶜ6aCTIONS:    ³fmODS:        ³fiTEMS:\n\n\n\n\n\n\n\n\n\n\n\n\n\n¹b ⁴ecAMPAIGN tOTALS:\n\n⁴b¹b █"..X.." ●"..Z.." か"..tostr(M\10).."MIN",7,6)line(1,24,126,24,13)na({pdeck,e6(b),pitems},-2,31,nil,3,42)end function e6(n)local e,n=tp(n),{}for e,t in pairs(e)do add(n,"ᶜ5"..t.."x ᶜ6"..e)end return n end function tD()if(btnp(🅾️))n(n8)
end function tg()f,o=tS,tU n4={"sTART nEW gAME"}if(dget2(0)>0)add(n4,"cONTINUE gAME",1)
end function tS()h(1,#n4)if btnp(🅾️)then if(n4[e]=="cONTINUE gAME")tk()n"town"else dset2(0,0)n"newlevel"
end end function tU()if(n0%10==0)cls(1)print("¹f ¹c ᶜ0V1.0bᶜ6\n\n¹5 ⁴d⁶i⁶t⁶w⁶bᶜcpicohaven 2⁶-w⁶-t⁶-i\n¹b ᶜd⁶iᶠBY ICEGOATᵉ⁶-i\n\n\n\n\n\n\n\n\n\n\n\n\n\n\n⁴bᶜd¹2 ᶠCONTROLS:ᵉ\n⁴b\n¹6 ³eᶜcさしᶜd,ᶜc🅾️ᶜd:³fsELECTᶜd  ᶜc❎ᶜd:³fcANCEL\n¹9 ³f(ᶜcZᶜd)¹8 ³d(ᶜcXᶜd)",0,1)e2(n4,38,84,7)map(121,0,36,36,7,5)y("█2➡️5",8,45)y("😐3웃",8,56)
end function ty()p.maxhp+=1x+=1i"uPGRADE aCTION dECK::\n cHOOSE UPGRADE AND\n A CARD TO REPLACE"c"¹c ³fᶜcさし🅾️ᶜ6:cONFIRM"a,v=2,{{},{}}E,K=44,84nm={pdeck,tL(x)}f,o=tv,e4 end function tL(n)return{L[nL+2*n-3],L[nL+2*n-2]}end function tv()h(2,#pdeck)e=min(e,#nm[a])if btnp(🅾️)then local e=nm[a][e]if(v[a]==e)v[a]={}else v[a]=e
local e,t=v[1],v[2]if(e.init and t.init)i(e.act.."  ->  "..t.act)add(pdeck,t)del(pdeck,e)nk(pdeck)n"upgrademod"
end end function tT()em(x)i"uPGRADE YOUR DECK\n OF mODIFIER cARDS:"c"¹c ³fᶜcし🅾️ᶜ6:cONFIRM"a,v=2,{}E,K=44,84nm={e6(b),P}f,o=tC,e4 end function em(n)add(P,n6[e5+n-1])end function tC()h(2,#P,2)if(btnp(🅾️))local e=P[e]e7(e)n"town"
end function e4()Y(5)r("ᶜ6deck:    ³eupgrades:",15,5)na(nm,0,10,v,0,nil,state=="upgrademod")ni()end function e7(n)local i,e,t=er(n)if(e)del(b,e)
if(t)add(b,t)
del(P,n)add(e3,n)end function er(n)local e,t,i="summary:\n"if(n[1]~=">")t=sub(n,1,2)e..="\nremove\n mod "..t n=sub(n,3)
if(#n>0and n[1]==">")i=sub(n,2)e..="\n\nadd\n mod "..i
return e,t,i end function t9()ep()e8="yOU RETURN TO THE TOWN OF pICOHAVEN. "O=m"vIEW pROFILE;rEVIEW sTORY;sHOP FOR gEAR"if(p_xp>=x*80and x<9)e8..="yOU HAVE GAINED ENOUGH xp TO lEVEL uP! "add(O,"* lEVEL uP *",1)
if wongame==1then add(O,"* retire *",1)else for n in all(lvls)do if(n.unlocked==1)add(O,"->"..n.name)
end end add(O,"cHANGE dIFFICULTY: "..W[s].txt)f,o=tH,tG end function tG()cls(5)print("ᶜ7  wHAT nEXT?ᶠ⁴9ᶜ0⁶w⁶t¹4 ⌂ ⌂\n\n¹a ³c⌂  ⌂\n¹c ⌂\n\n\n\nᵉ",0,36)nE(e8,29,8,8,6)line(8,43,68,43,7)e2(O,8,48)end function tH()h(1,#O)if btnp(🅾️)then local e=O[e]if e=="vIEW pROFILE"then n"profile"elseif e=="rEVIEW sTORY"then if(J)mapmsg=nu[J]
dlvl=J eu()n"pretown"elseif e=="* lEVEL uP *"then n"upgradedeck"elseif e=="* retire *"then o=tF g="town"f=nt elseif e=="sHOP FOR gEAR"then n"store"elseif sub(e,1,2)=="->"then dlvl=l(lvls,sub(e,3),"name")Q=min(Q,s)n"newlevel"elseif sub(e,1,10)=="cHANGE dIF"then s=s%4+1O[#O]="cHANGE dIFFICULTY: "..W[s].txt ep()end end end function tR()i"yOU BROWSE THE STORE.."c"ᶜcし🅾️ᶜ6:sELECT"f,o=tM,tW end function tM()h(1,#V)if(btnp(🅾️))local e=V[e]if e.act=="done"then n"town"elseif p_gp<e.init then i"nOT ENOUGH gOLD."else i("yOU BOUGHT "..e.shortname)add(pitems,e)del(V,e)p_gp-=e.init end
end function tW()Y(5)na({V},0,0)r("ᶜ7you have:\n ●"..p_gp,86,6)ni()end function tF()fillp(-0x4ee0.a)rectfill(0,0,127,127,6)fillp()rectfill(8,8,119,119,5)nE(nu[#nu],26,12,12,6)r("ᶜ7cAMPAIGN sTATS ("..W[Q].txt..")\n █kILLS: ᶜc"..X.."\n ●gOLD:   ³eᶜc"..Z.."ᶜ6\n かtIME:   ³eᶜc"..tostr(M\600).."ᶜ6Hᶜc"..tostr(M\10%60).."ᶜ6MIN",12,70)end function nz(e,t,i,a)local n=no if(i)n=function(n)return no(n,false,true)end
if(a)n=function(n)return no(n,false,false,true)end
return tP(e,t,z,n)end function tP(t,f,d,r,e)local n,o={last=t,cost_from_start=0,cost_to_goal=d(t,f,e)},{}o[nn(t,e)]=n local t,i,u,l={n},1,nn(f,e),32767.99while i>0do local c,a=l for n=1,i do local e=t[n].cost_from_start+t[n].cost_to_goal if(e<=c)a,c=n,e
end n=t[a]t[a],n.dead=t[i],true i-=1local a=n.last if nn(a,e)==u then a={f}while(n.prev)n=o[nn(n.prev,e)]add(a,n.last,1)
return a end for c in all(r(a,e))do local r=nn(c,e)local n,u=o[r],n.cost_from_start+1if(not n)n={last=c,cost_from_start=l,cost_to_goal=d(c,f,e)}i+=1t[i],o[r]=n,n
if(not n.dead and n.cost_from_start>u)n.cost_from_start,n.prev=u,a
end end end function nn(n)return n.y*128+n.x end function e9()cartdata"icegoat_picohaven2_08"eE=1I=0end function dset2(n,e)I=e or I poke2(24064+2*I,n)I+=1end function dget2(n)I=n or I I+=1return peek2(24062+2*I)end function tk()eE,nw,Z,X,M,J,x,p.maxhp,p_xp,p_gp,wongame,s,Q=peek2(24064,13)pdeck={}for n=1,dget2(20)do add(pdeck,L[dget2()])end for n=1,dget2(32)do em(n+1)e7(n6[dget2()])end pitems={}for n=1,dget2(41)do local n=nv[dget2()]add(pitems,n)del(V,n)end for n=1,dget2(50)do lvls[n].unlocked=dget2()end end function ep()poke2(24064,eE,nw,Z,X,M,J,x,p.maxhp,p_xp,p_gp,wongame,s,Q)nC(20,pdeck,L)nC(32,e3,n6)nC(41,pitems,nv)dset2(#lvls,50)for n in all(lvls)do dset2(n.unlocked)end end function nC(e,n,t)dset2(#n,e)for n in all(n)do dset2(l(t,n))end end
__gfx__
0000000000444006e0444060e0444006e0444006e0444060eeeeee0e000000000000000000000000ffffffff0000000000000000000000000000000000000000
00000000006d6006e06d6060e06d6006e06d6006e06d6060eeeee080005555555555550000555500ffffffff5555555500000000009990000099900000999000
0070070000ddd06000ddd06000ddd06000ddd06000ddd060eeee080e056666666666665005666650ffffffff6666666600000000099aa90009aa990009aa9900
00077000d22222d0222222d0d22222d0222222d0222222d0e0e080ee056666666666665005666650ffffffff66666666000000000999a900099a9900099aa900
0007700000222000d022200000222000d0222000d022200008080eee056666666666665005666650ffffffff666666663300030009999900099aa90009aa9900
00700700003330000033300e0033300e0033300e0033300ee080eeee056666666666665005666650ffffffff6666666633303330009990000099900000999000
00000000044044000440440e0440440e0440440e0440440e08080eee005555555555550000555500ffffffff55555555033d3300000000000000000000000000
0000000000000000e00e00eee00e00eee00e00eee00e00eee0e0eeee000000000000000000000000ffffffff00000000000d0000000000000000000000000000
0005500000000000ffffffff55d555d5553555d555d555d5555555d5000000000000000000000000000000000000000003003000000303000030030000030300
0005500000000000ffffffff55d5553555d5553555d555d555d555d5000550000080000000008000008000000000800030800030030080003008000003008000
0055550000050000ffffffff553555d5553555d555d555d555d555d5005555000880800000808800088080000080880008908000089038300098383008903830
0055550000055000ffffffff3dddd3dd3dd3d3d3dddddddddddddddd055ddd500d899d000d998d000d899d000d998d000d333d000d333d000d333d000d333d00
0555555000555000ffffffffd555d555d555d555d555d555d555d555055555500dd9dd000dd9dd000dd9dd000dd9dd000d333d000dd3dd000dd3dd000dd3dd00
0555555000555000ffffffff3555d5553555d555d555d555d555d55505ddd55000ddd00000ddd00000ddd00000ddd00000d3d00000ddd00000ddd00000ddd000
000dd00005555500ffffffffd5553555d5553555d555d555d555d55505555550000d0000000d0000000d0000000d0000000d0000000d0000000d0000000d0000
000dd000000d0000ffffffffd3ddddd3d3d3ddd3dddddddddddddddd0555555000ddd00000ddd00000ddd00000ddd00000ddd00000ddd00000ddd00000ddd000
665666660000000000000000000000000000000000000000055555505555555566666666606060606656666600dddd0011111111111111111111111111c11111
665666660000500000555500006666000006000d0ddddd0055666655555555550000000060d060d0665666660d0d0dd011c1111111c1111111c111111c1c1111
6656666600000000055555500656656000666006d09990d05600006555555555066666606060606066566666dd08000d1c1c11111c1c11111c1c111111111111
5555555500000000055555500665566000060006d999a9d05600006555555555000000006060d06055555555d00008dd11111111111111111111111111111111
666665660500000005555650066556600d060d06ddddddd056000065555555550066660060d0606066665666dd80000d11111c1111111c111111111111111c11
6666656600000500055555500656656006060606d00000d05600006555555555000000006060606066665666d00080dd1111c1c11111c1c111111c111111c1c1
6666656600000000055555500066660006060606ddddddd0560000655555555500066000d060d060666656660dd0d0d011111111111111111111c1c111111111
55555555000000000555555000000000d6d6d6d600000000560000655555555500000000606060d05555555500dddd0011111111111111111111111111111111
00000dd0055500001111111100000000eee00eeeeeee00e0eeee00eeeeee00e0eee00080eee00888eee00e0eeee00000ee000880080880000000000000000000
000dddd00c6c000011c1111106506000ee0dd00eeee0dd08eee0dd00eee0dd08ee0dd888ee0dd080ee0dd080ee0dd080e0ddd00800ddd00080ddd00000ddd000
0c014d00066600001c1c111106506606e0d41080ee0d4106ee0d4108ee0d4106e0d41080e0d41080e0d41080e0d41888e0d4108000d4108000d4108000d41080
06044d00006000001111111100505505e0d44060ee0d4406ee0d4406ee0d4406e0d44060e0d44060e0d44060e0d44080e0d4406000d4406080d4406000d44060
060666006ddd660011111c1160000006e0252060ee0252d6ee025206ee0252d6e0222060e0222060e0222060e0222060e0222060002220600822206000222860
06d666606ddd00001111c1c16600506602525d60e0252506e02525d6e025250602252d6002252d6002252d6002252d6002222d6002222d6002222d6002288d60
0606666006060000111111116006500605252060e0525206e0525206e05252060522206005222060052220600522206002222060022220600222206002222060
0606666055055000111111110005550002525060e0252500e0252506e02525000225206002252060022520600225206002222060022220600222206002222060
0e07770eeee000eee07770eeeee000eee0ddd0eeee0ddd0ee0ddd0eeee0ddd0eee07770eeee000eee07770eeeee000eee0ddd0eeee0ddd0ee0ddd0eeee0ddd0e
70757570ee07770e0757570eee07770e0ddd60eee0ddd60e0ddd60eee0ddd60e70787870ee07770e0787870eee07770e0ddd80eee0ddd80e0ddd80eee0ddd80e
7007770000757570e0777000e07575700dddd0eee0dddd0e0dddd00ee0dddd0e7007770000787870e0777000e07878700dddd00ee0dddd0e0dddd00ee0dddd0e
0700700770077707e0007077e007770ee0ddd010ee0ddd00e0ddd010ee0ddd000700700770077707e0007077e007770ee0ddd010ee0ddd00e0ddd010ee0ddd00
ee077707077070770777770007707070e0111110ee011111e0111110ee011111ee077707077070770777770007707070e0111110ee011111e0111110ee011111
ee07770ee0077700e007770e70077707e011000ee0111000e011000ee0111000ee077700e0077700e007770e70077707e011000ee0111000e011000ee0111000
e0700070e0700070e070007000700070e011110ee011110e0011110ee011110ee0700070e0700070e0700070007000700011110ee011110e0011110ee011110e
0700070ee070e070e070e070070e070e1110010e0110010e1110010e0110010e0700070ee070e070e070e070070e070e1110010e0110010e1110010e0110010e
07770eeee000eeeee07770eee000eeeee0ddd0eeee000eeee0ddd0e0e0ddd0080ee0eeee550550ee0ee0eeee500550ee0ee0eeee550550ee0ee0eeee500550ee
75757eee07770eee0757570e07770eeee0dd60e8e0ddd0e0e0dd6008e0dd600650050eee5550550e50050eee550550ee50050eee5550550e50050eee5505500e
07770dee757570eee07770d0757570eee0ddd006e0dd6008e0ddd006e0ddd016550550ee05555550550550ee5555550e550550ee05555550550550ee55555500
007000de07770d0ee007000d07770d0e0dddd016e0ddd0060dddd0160dddd1165555550ee05565655555550e055656505555550ee05585855555550e05585850
777706d6e07000d00777706d007000d00dddd1160dddd1160dddd1160ddddd0605565650e0555555055656500055555505585850e05555550558585000555555
077700de077706d6e077000d777706d60dddd0060dddd0160dddd0060ddddd060055555505550556005555555550055600555555055505580055555555500558
00700deee07000d0e07700d0007000d0dddddd06dddddd06dddddd060ddddd005550055605005880555005565005000055500558050058805550055850050000
07070eee07070d0e0700700e07070d0e010010ee01001006010010e0e010010e500500005500500e5005088050050eee500500005500500e5005088050050eee
e00eee0ee00eee0e030eeeee030eeeee0e0e0e0ee0e0e0e0eeeeeeeeeeeeeeeeeee000eeeee000eeeee000eeeee000eeeee00eeeeee00eeeee0550eeee0550ee
0330e0300330e0303dd0ee0e3dd0ee0ed0d0d0d00d0d0d0de0e0e0e00e0e0e0eee0ddd0eee0ddd0eee0ddd0eee0ddd0eee0550eeee0550eee055550ee055550e
3dd00dd33dd00dd303dd003003dd00300d959d0ee0d959d00d0d0d0dd0d0d0d0e0dd6dd0e0d66dd0e0d66dd0e0dd66d0e055550ee055550e0559995005999550
00dddd3000dddd30e00dddd3e00dddd30055500ee0055500e0d959d00d959d0e0d6dd66d0d66dd6d0d6ddd6d0d6ddd6d05599950059995500555555005555550
ee0dd00eee0dd00eee0dd030ee0dd030dd555dd00dd555dde00555000055500e0ddd6ddd0ddd6ddd0d6d6ddd0d6d6ddd05555550055555500599955005599950
ee0dd0eeee0dd0eeee0dd00eee0dd00e0d555d0ee0d555d00dd555dddd555dd00d6ddd6d0d6ddd6d0d6d666d0d66dd6d05999550055999500555555005555550
ee0ddd0eee0ddd0eee0ddd0eee0ddd0ed00500d00d00500de0d555d00d555d0ee0d66dd0e0d666d0e0d66dd0e0dd6dd005555550055555500555555005555550
e0ddddd0e0ddddd0e0ddddd0e0ddddd00ee0ee0ee0ee0ee00d00500dd00500d0ee0ddd0eee0ddd0eee0ddd0eee0ddd0e05555550055555500555555005555550
eee00eeeeee00eeeee0550eeee0550eeeeeeeeeeeeeeeeeeeeeeeeeeeeeeeeeeee000eeeee000eeeee000eeeee000eeee0444060e0444006e0444006e0444060
ee0550eeee0550eee055550ee055550e0eeeeeeeeeeeeeee0eeeeeeeeeeeeeeee06660eee06660eee06660eee06660eee0858060e0858006e0858006e0858060
e055550ee055550e0558885005888550d0ee00ee00ee00eed0ee000e00ee00eee06860eee065600ee06560ee006560ee00555060005550600055506000555060
05588850058885500555555005555550d000d60ed00000ee0d000d60d00000ee0666660e066666600666660e6666660e22222250522222502222225022222250
055555500555555005888550055888500dddddd0d000d60ee0ddddddd000d60e606660606066600e606660600066606050222000002220005022200050222000
058885500558885005555550055555500dddd00e0dddddd0e0dddd000dddddd00066600e006660ee0066600ee066600e0033300e0033300e0033300e0033300e
05555550055555500555555005555550505050ee0dddd00e0505050e0dddd00ee06060eee06060eee06060eee06060ee0440440e0440440e0440440e0440440e
055555500555555005555550055555500e0e0eee0505050ee0e0e0ee505050eee06060eee0600eeee06060eeee0060eee00e00eee00e00eee00e00eee00e00ee
e0444060e044400605d50ee005d50e0e05d50e0e05d50e0e0555550e0555550005565506055555001d0000d11111111100000000000000000000000000000000
e0858060e08580060cdc0e060cdc00600cdc00600cdc00605555555055565556555d666d555655561d0050d1dddddddd000000000000000050050000d0d0d0d0
00555060005550600ddd0e060ddd00600ddd00600ddd006055565556555d666d55568586555d666d1d0000d1000005000000000000000000550550000d959d00
2222225052222250e0d00060e0d00060e0d0060ee0d00060555d666d5556858655565556555685861d0000d10500000000000000000000005555550000555000
5022200000222000d666d560d666d565d6665650d666d565555685865556555655506560555655561d0000d100000000000000000000000005565650dd555dd0
0033300e0033300ed6660050d6660050d666050ed6660050555655565550656050500605555065601d0005d1000000000000000000000000005555550d555d00
0440440e0440440e0d0d0e0e0d0d0e0e0d0d00ee0d0d0e0ed0d0656dd0d0060dd0d0d00dd0d0060d1d0000d1dddddddd000000000000000055500556d00500d0
e00e00eee00e00ee550550ee550550ee550550ee550550eed0d0060dd0d0d00dd0d0d00dd0d0d00d1d0000d11111111100000000000000005005088000000000
ee0000eeeeeee0eeeeee00eeeeee000eeeee000eeeee000eeeee000eeeee000eeeee000eeeee000eeee00000eee7777700000000cccccccc0000000000000000
e088880eeeee080eeee0880eeee08880eee08080eee08880eee08880eee08880eee08880eee08880eee08080eee77777c00c0cc0ceeeeeec0000000099999990
08000880000e080e000e0080000e0080000080800000800e0000800e000e0080000080800000808000008080777777770cc0000cceeeeeec0000000090000090
080080808880080e8880080e88808880888088808880880e888088808880e080888088808880888088808080777777770cc000c0ceeeeeec33000d3090999090
08080080000e080e0000800e000e0080000e0080000e008000008080000e080e00008080000e00800000000077777777c00c0c00ceeeeeecd330d33099999990
08800080eeee080eeee08880eee08880eeeee080eee0880eeee08880eeee080eeee08880eee08880eee08080eee7777700000cccceeeeeec0d3d330000000000
e088880eeeeee0eeeeee000eeeee000eeeeeee0eeeee00eeeeee000eeeeee0eeeeee000eeeee000eeee00000eee7777700000000cccccccc000d000099999990
ee0000eeeeeeeeeeeeeeeeeeeeeeeeeeeeeeeeeeeeeeeeeeeeeeeeeeeeeeeeeeeeeeeeeeeeeeeeeeeeeeeeeeeeeeeeee00000000eeeeeeee000d500000000000
00000000000000000000000000000000000000000000000000000000000000000000000000000000000000000000000000000000000000000000000000000000
00000000000000000000000000000000000000000000000000000000000000000000000000000000000000000000000000000000000000000000000000000000
00000000000000000000000000000000000000000000000000000000000000000000000000000000000000000000000000000000000000000000000000000000
00000000000000000000000000000000000000000000000000000000000000000000000000000000000000000000000000000000000000000000000000000000
00000000000000000000000000000000000000000000000000000000000000000000000000000000000000000000000000000000000000000010018f2e6cd3a4
5d526668486d3942b08d581651c2194814c56b98148b941e6c9aeb8b17920000000d08156c55184f981a831f148e454af427b1610759e102029c56fcfb954ef9
17050e8f165495b50296c181482e31c1708117c19c70c581c6f981a4fdfb93146614b5fa6066869a1c6617750c58184b9591425414fb30889f17128655ef0b94
3a3517095470b95fb45141a4eb5184a93b50f5f6606c66934931840d6cdf258e84394150593c9c1451a5a33802844f934672602949d414f660608216e45060a1
7cd7cbfecfb931c7cd7f17550b95184195460c15eb46a4eb5f603021942d7493eb34602146d7d50f5f6efb93181593c9c181296146693350dfe300b44b95a50f
5f660b95ef3cd7558184095cd81c7d38183ff6e406c3f171c6216cd7f40514e841c4c5016fe77294060216c96060256dd722d002294b16184b171071af956ec4
18459fe40814c55060b95eb4f93128145e072338c6c951a3095957d98060b95fb40a5ec7184095cd8184915b95060e40f9325514fb308c91e7e88e50626c9606
0558619fb48932d7128e76993460814cd71c62944682d3181b19c54189e09f95e48060ecfb95350db9181256fc32e7c70128e0dc02f944d6c56145098a506e66
580a4150f5f6ef6173a31483c6e0414fb308028c6c9f1d6e451c7db9189e46107160256f83184f94460db91c72d8258e454605586191c72d3a93514fb4d57ec7
12f184d93018250dfec021d6df741f1c6c501a5ef72581a35181845dd0c0844258f940a41502d7219eb4b95a1f148515d75160070808655160317184a17050b9
30dfc17450cd61c1746d38ef0f94f932d3c70317148f93d504d66549175506451e721a148b5f170a17fd41c91e7e88e507c106f6d72aa3008082d86d7f931834
95f5aeb31480a8750664cd3c70b171c3f171892d74d1626c96060ecfb95350dfecc0809c5691735095661910c1806e7f98f608451e721a1071efe07f1f1c6c50
2d66d7518c701a3e38696e8f6504d66551a4a177f0002028cd7050628027a50e8f4275181c62551606442d7ef6f98160b17f54998e041c72551c4c50214ec4f9
802f1816e7c58060f5f660c58ef62580a5950e056d79af860884493168c14c701a3106093f402d86d7f9314f660684327f15fb412861912f14545ff551604d66
16093f23d84f8f655160b93050427f20841029c54e450602d72961c469fe40648b94098918b93f5814545f558440593c9c1c7214b93a17f142d6fb3254705b17
91f1c4c50f944d6e05256d57c541480943d7257c702d6c506e72d82506c4395128184656eb4654cd3fb4f07fd1194633809cd6107f94f2f184fd0dfe0024d66d
72945141810e6c951242d7654146993186cd7350db9186f93428184957c94d18b19c1e0021d6df741f107160d96266060b945581812566960606a4558ff6e8f2
9929f307f9451f186cd739f254ec414851565618451e0020a46d7c96296f37c551566550df6d86d81451a54afa95428fb32551c7db9ff6e406e7258296214cbf
9566d4184817a181894d6e0ec02802d941281485a4b1f1c7cd41c49940e7db914629412814fb30808956ec41846d3a17760128e4618451ecc08890d6e86cd709
4b50317e74b17f0f106e84fd3ff6e8f295f17a94a50f944156d71ef95f518189255160684067f17050258e866d6e40b93ff6df7e40218255160bd72e314f6603
1c300808fc7255cbf259696ff6e8f295f541899562e4f94255050e056d796064f660216e04148e451efc179d3ff6ecf2a6c70c58e7f6d8656fcccc08c7ec4148
e45160215ec7cd41071ef917107c5818630c1482e31028021e7c19498adfb931836d8993060317184f98169696183e77e45f94470886255160f94558258eb46d
7c96296eb3181194956619705b17f5802f1451a5460256f85028c57189994f93f9f650624b93a17f1429c300889f171281c7db91071afb94128656183495f5a1
81b95495f171841a3b95ad7258254b951c4c501a3296fb46d7150f943eccc08c6c950a3228f94d9f1942d61845181c46df91749f384f94550689fd72eb300883
495f5a1450586191480a4f1731f1c4c509940e6d34c70894218f76d75060db9fb42d7493ef012c002f944d6cd71281c62d82506c6693493eb40a5f501a514665
8b98184a951603171c72581a3a50e40666b17ef01a51482e3181194f86c58b94eb5189117f8f307f94f60255833d895191482e31c17890d6e86cd7094b509983
d7219c57184f17a50558619148b94a95f94d5929f384b17296c181c1784f17394f40b94218ff0db9eb4b171c6e45160f944d6cd7128184f944afb171a4994818
1840a451e002026b935581c669fb95c141c4c50218f98d50956e86060e40db9ff6e45ff6e40608f17128214b931c76945581c7258b952d71892551afe8f51561
8189995a93350255833846994460d94256060db9ff6e406840d6e44ff6ecfc17350317105b95b943a41c6e40c5814f6601a32d71606a451e1026662182e4cd7d
50db9106b93558ef7215e469953602558338449d7c19eb55581c4c50127b502d7219eb46a4fb4f1f1451a54af2d891742f1c1744256168218b98184f931482e3
181068994d1f1c7cd4148b94a99e47148d94014e40dfec022d46561c7db9107160bd72682d7ff6e401282d7107160db9184493f5f0d62506a4558ff6e406c3a1
712f146e84060c58186e84160e8f1d6218146614b5fa60255830dc64271606e72d81c76945581480e6693493fb4bd7268107f94f2f1c17849d3e046570a4b238
028c6257cdf214f17350b942d3eb3550a98256c182a31bf307f94f2f107160f17c54c70294060db91482e3181194514d78b981862940af2d8ec7450f94558c50
255833302802b19c58ff7e09c58fb3cd7c70b171862551eff9325510c18116ffb4f93256050a945581c4c501282d7c704d66d6f17a9f6551601a8f406c72580a
31702558703171c6f981a4f1f148df3e404d66d72570a5519181c15e40894219183184adf2d6c186d7d966506a451e3008842240a4f1f1c7cd414f6af8d6e451
60f94d94216bd6650255833d89f941a4a94050b19c58c708028c4c50a93f15e85150e8f6551af030808917f86628184b930d7e40b95fb4f94327050f94d93d50
2542e7050ecfb931812d7255189958b94094f9fe09184b17296c18148e451afb15618ff66d414f660b95f8301f105b95514f9321818991609526d00295665806
0295950b95ad72d8cbfe406666d8e845504d66551a32d7f402d734fb33802884893a50c58184095c55050e402d8e4514fb30844e07670128e0bc70b171c6b951
c6e40f17350f94666350ecfb93181d93a501282d7cd4183181156c151c4c50998354b93550ecfb95350db91810a4f07fdf2d66931281c769455814545ff55160
4d6615e86a986338028c6c950282181890d6215f94a941c6e40c5814f6af2586d8b95146614b5fa60b19c1e18451e002c15e8ff932991891e7cd4145e07270f9
40d6e86cd7094b1f1c4c501a32d4254c70214b95060317ff7e845d62607c1095493a508d7e44189fcf258e866d6e8f2d6c5ac02296c55148e40f932151c7db91
47cd7150c58184a951602d8e451c62d82501e0b17460dfe080b943a3517095470317107f94f60258e46c70317146ec72d62e4c70f17350258e46184fd0db9181
b9802f1c4c502564d6e0f186cd7d60207b505dc0c1427fd3ff6e8f254e46f40f5f66025761914f660608db5f1712465ec41205b951282581c7cd4e36b9351e40
0805b954d62569935141c7c50605b951282d7258b951814d66182e4b1709fe09148e45460f94327146998a50dfe1022d6c54eb5184f945508d7c191c7dfe5ca0
__gff__
00010101010100040404000420202020420400420242020418000000080000004200d0044220d000424202100c0000000404420201000000010000000100000001000000010000000100000001000000010000000100000001000000010000000100000001000000010000000100000001000000010000000101010101010100
00000100000001000000d0d00000000100000000000000000000000000002020000000000000000000000000000000000000000000000000000000000000000000000000000000000000000000000000000000000000000000000000000000000000000000000000000000000000000000000000000000000000000000000000
__map__
2020202020202020202020101010101010101010101020242424242424242424242020202020202020202020101010101010131313131020202020202020202020202424242424242424242424202020202020202020202010101010101010101010101010101010101010101010151515151515151515151520202020202020
20212121212c2c2c2121201011212121211111211110203131242b212121212124202c2c2c21212240212120102101641113250d2121132020202031292521210d20242121212121232121212420202020202020202020201011111010102c2c2c2c10102c2c2c2c2c2c2c2c2c10153131161631312321211520218e21218f20
2050212a21212c212150201011112121212121741110203131242140211717212420202c21213320212121201074211111130d21642113202020202a2a2140400d20242117216c216c21172124202020202121212020202010112b217474212c2c2c10102c2c2c2c2c2c2c2c2110153131161631312321211520212121212320
202a2a2a502121505050201011212121212121111110203131242117401740212420542121212120212c212010217421111321642164132020202020202020222020242121232154212121212420202021212121212020201021012121212121212c10102c2c2c2c212121212110151616161616161621161520212101212520
2021502a2a212c2a2a212010111121212121211111102024242421212121212124202021212c3320212c212010102610101013132613102020212121212154212120242117211721172117212420202021237c232120202010115821212121215c2b10102121212b2b2b21212110152121212121212121503320202022202020
2021502a2101212121212010101010101026101010102021212101174417172124205021212c2c20212121201021212121217421211110202021070b0b0b0b0b0b2024212121212123212323242020202121212121202020101010101010261010101010212b212b0186212111101521210708210708407d3300000000000000
2050502121212a5050502010111121210121112c2c10202424242121212b21212420202c2121202007082120107421211121212121641020202121820982098209202421212121212121212124202020212121212120202010212121582121212b101010212b212b2b2b21212110152121210121212121503300000000000000
2021502a21212150505020101121212174212c2c2c102031312440172117172124202c21012140202c54212010212b117411117421111020202121212121212121202424242424262424242424202020212121212120202010211111112121212b111010212121212121212b2110151616161616161616211500000000000000
2021502a2a2121212121201011112121212c2c2c2c10203131242b172121172124202a2a282a2a20212121201011212121212b21211110202021212109210921092020012121212154212121202020202a2101212a20202010582121211121741111101011212b21212b21211110153131313123212121211500000000000000
2021502a5021212121212010111111212111112c2c1020313124212121212121242020202020202025212c201011741111111111211110202021212121210121212020212121212121212121202020202020282020202020101011115c1174111111101011111121212121111110153131313123212121211500000000000000
2020202020202020202020101010101010101010101020242424242424242424242020202020202020202020101010101010101010101020202020202020202020202020202020202020202020202020202020202020202010101010101010101010101010101010101010101010151515151515151515151500000000000000
2020202020202020202020101010101010101010101032323232323232323232322424242424242424242424242424242424242424242415151515151515151515151010101010101010101010101013131313131313101024242424242424242424242020202020202020202020202020202020202020202000000000000000
202121214c222b2b2b2b201011212121211164212110322c216021212c440c2132242121212121172121212424212121175021212150241531311616313123213415101111116411111111111010132121213821212113102424252121210f2424242420212b21212b2a21217820202568212120682121252000000000000000
202220202020202020222010212111212111747474103258212121212c2160213224216c2170216c216c212424211821171717211821241531311616313123342115101164112121212111111010132123212121232113102424214821482124242424200d2a2a212a2a2b2a2a20202121213820212121382000000000000000
204c20212121212120482010211121217474741164103221212c2c218b2121213224212117212121212121242421212121212121212124151515151515151522151510112121601121212111101013212b2321232b2113102424501750175024242424200d252a212121212a2520202620202620262020262000000000000000
202120502525252120212010217421211164117474103221600c60213221215832242170216c217021702124242321212323232321212415212134212121342121151021212121116460212110101321232b232b232113102424215048502124242424202a2a2a212a2a21212120203821262121212120682000000000000000
202b205025252521202120102121212174747474741032212121442132328a2c32242117212121172117172424012121237e212321212415012107082107082121151021112111012111212110101321212121212121131024242424262424242424242021212121212b212a212020682120213c212120212000000000000000
202b202c2c2c2c212021201010261010101313221313322c2121212c326021443224501721212121212150242423212123212323212124152121212134212121211510646021212121116021101011131321782113131010102121214821212121211020212a212a2a2a2a2a212020212120212121212a212000000000000000
20212221212b2b2b202120102121742121137474211332322c8a2c323221210c32242424242426242424242424212121212121212121241516161616161616162115101121211160112121211010111121212121211110111021212121212121112110202b2a21215048502a2120202138202121212126212000000000000000
2020202020202020202b2010217421212113217421133221212121218b44212132200121214c2121212121202421182117171721182124153131313123342121211510111164212160112111101111112121212121211110107411212121212121741020212a2a212323212a7820202121262123232120212000000000000000
200121484821212b22212010112101742113582121133201210c2c213260212c3220212121212121212121202421212121502b2121502415313131312321212121151011111121212164111110101111111101111111111110212121211101212174102078212121012121212120202121202101212120382000000000000000
2020202020202020202020101010101010131313131332323232323232323232322020202020202020202020242424242424242424242415151515151515151515151010101010101010101010101010101010101010101010101010101010101010102020202020202020202020202020202028282020202000000000000000
